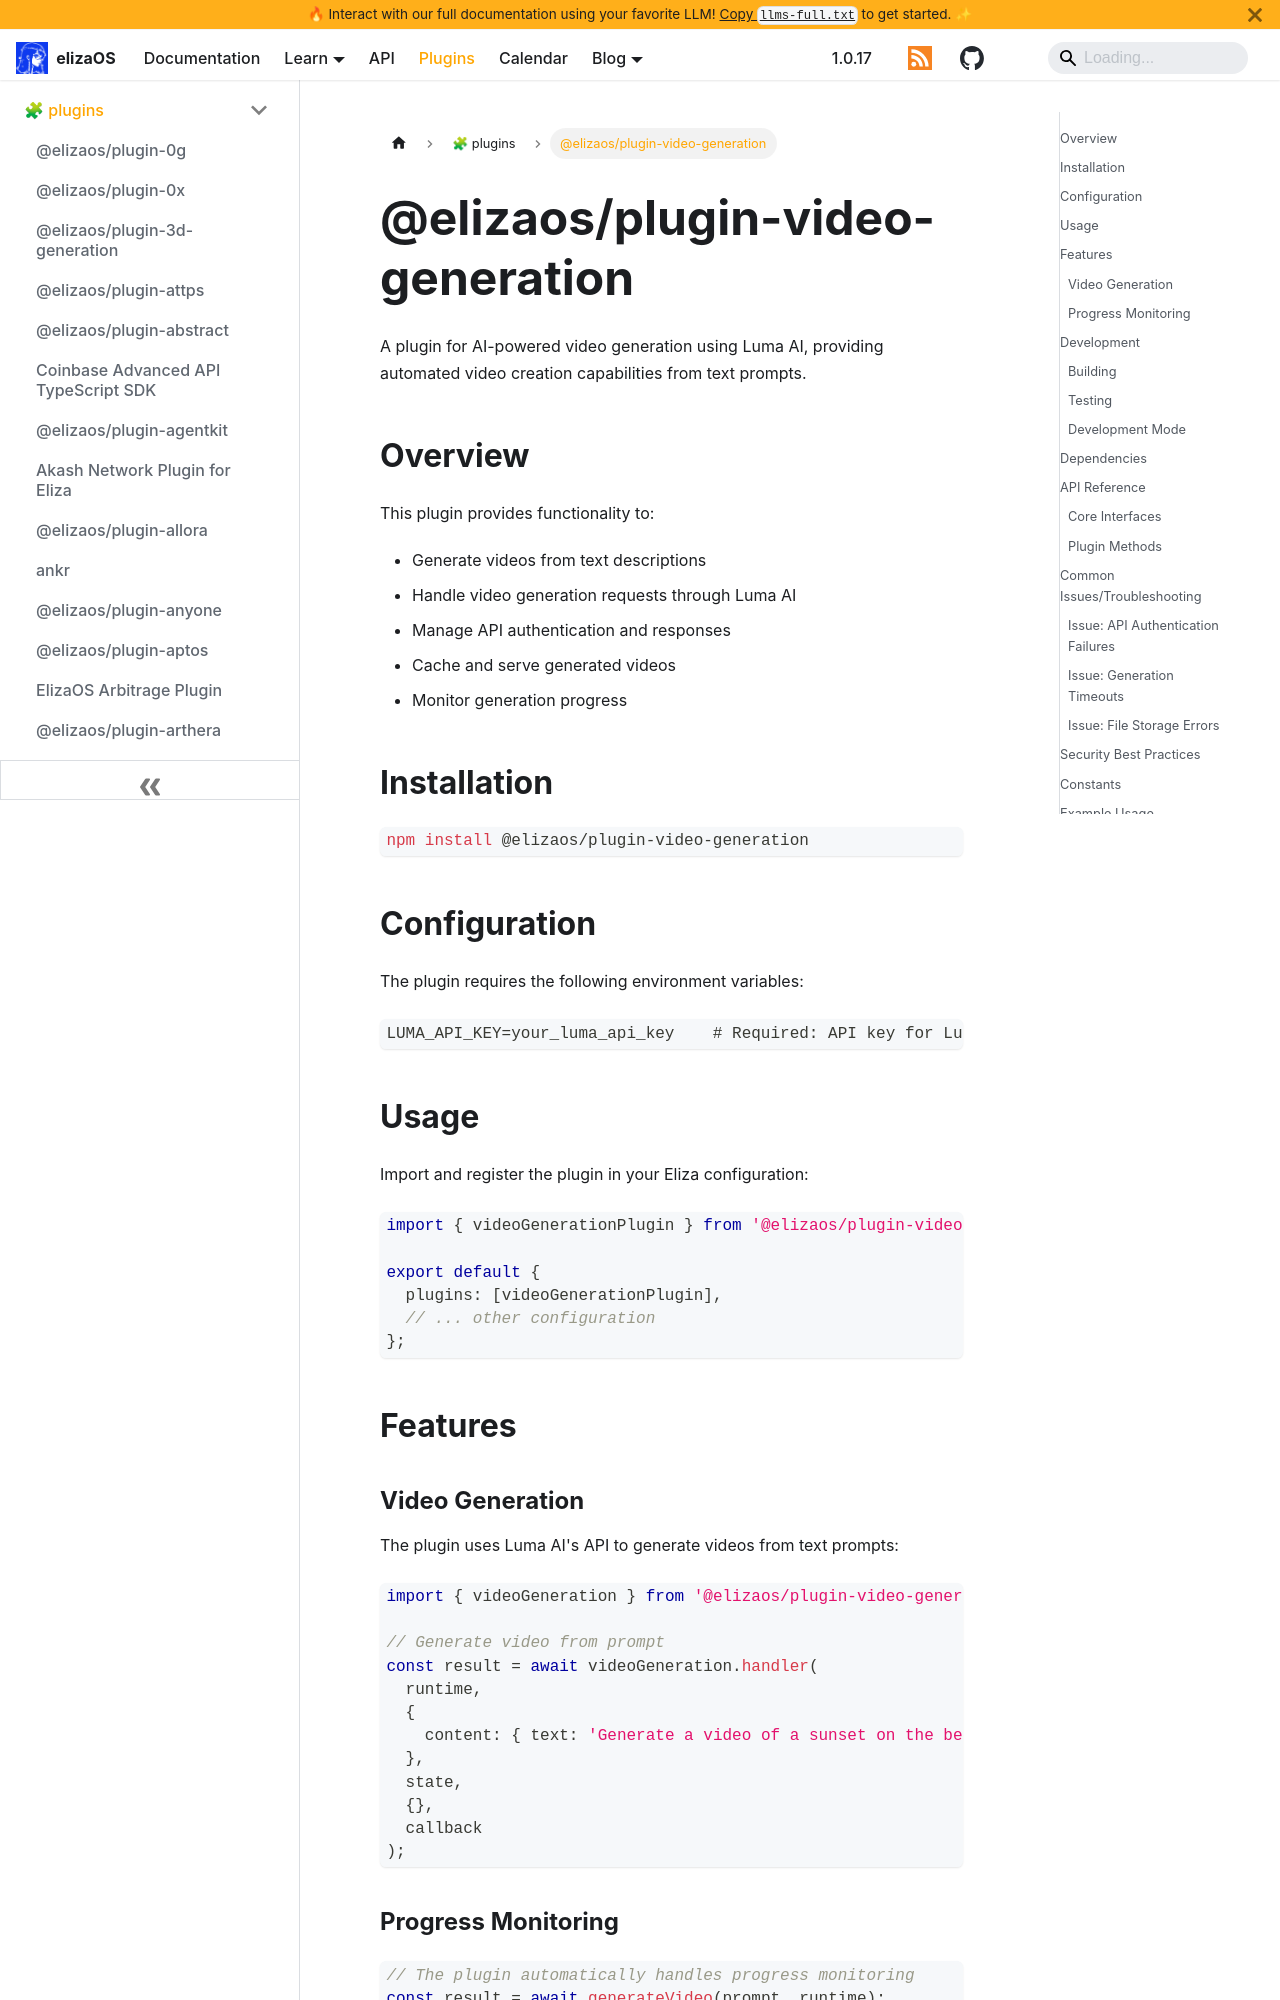

repository: yakkl/eliza · page: packages/plugins/video-generation.html · generator: docusaurus

# @elizaos/plugin-video-generation

A plugin for AI-powered video generation using Luma AI, providing automated video creation capabilities from text prompts.

## Overview

This plugin provides functionality to:

- Generate videos from text descriptions
- Handle video generation requests through Luma AI
- Manage API authentication and responses
- Cache and serve generated videos
- Monitor generation progress

## Installation

```bash
npm install @elizaos/plugin-video-generation
```

## Configuration

The plugin requires the following environment variables:

```env
LUMA_API_KEY=your_luma_api_key    # Required: API key for Luma AI
```

## Usage

Import and register the plugin in your Eliza configuration:

```typescript
import { videoGenerationPlugin } from '@elizaos/plugin-video-generation';

export default {
  plugins: [videoGenerationPlugin],
  // ... other configuration
};
```

## Features

### Video Generation

The plugin uses Luma AI's API to generate videos from text prompts:

```typescript
import { videoGeneration } from '@elizaos/plugin-video-generation';

// Generate video from prompt
const result = await videoGeneration.handler(
  runtime,
  {
    content: { text: 'Generate a video of a sunset on the beach' },
  },
  state,
  {},
  callback
);
```
